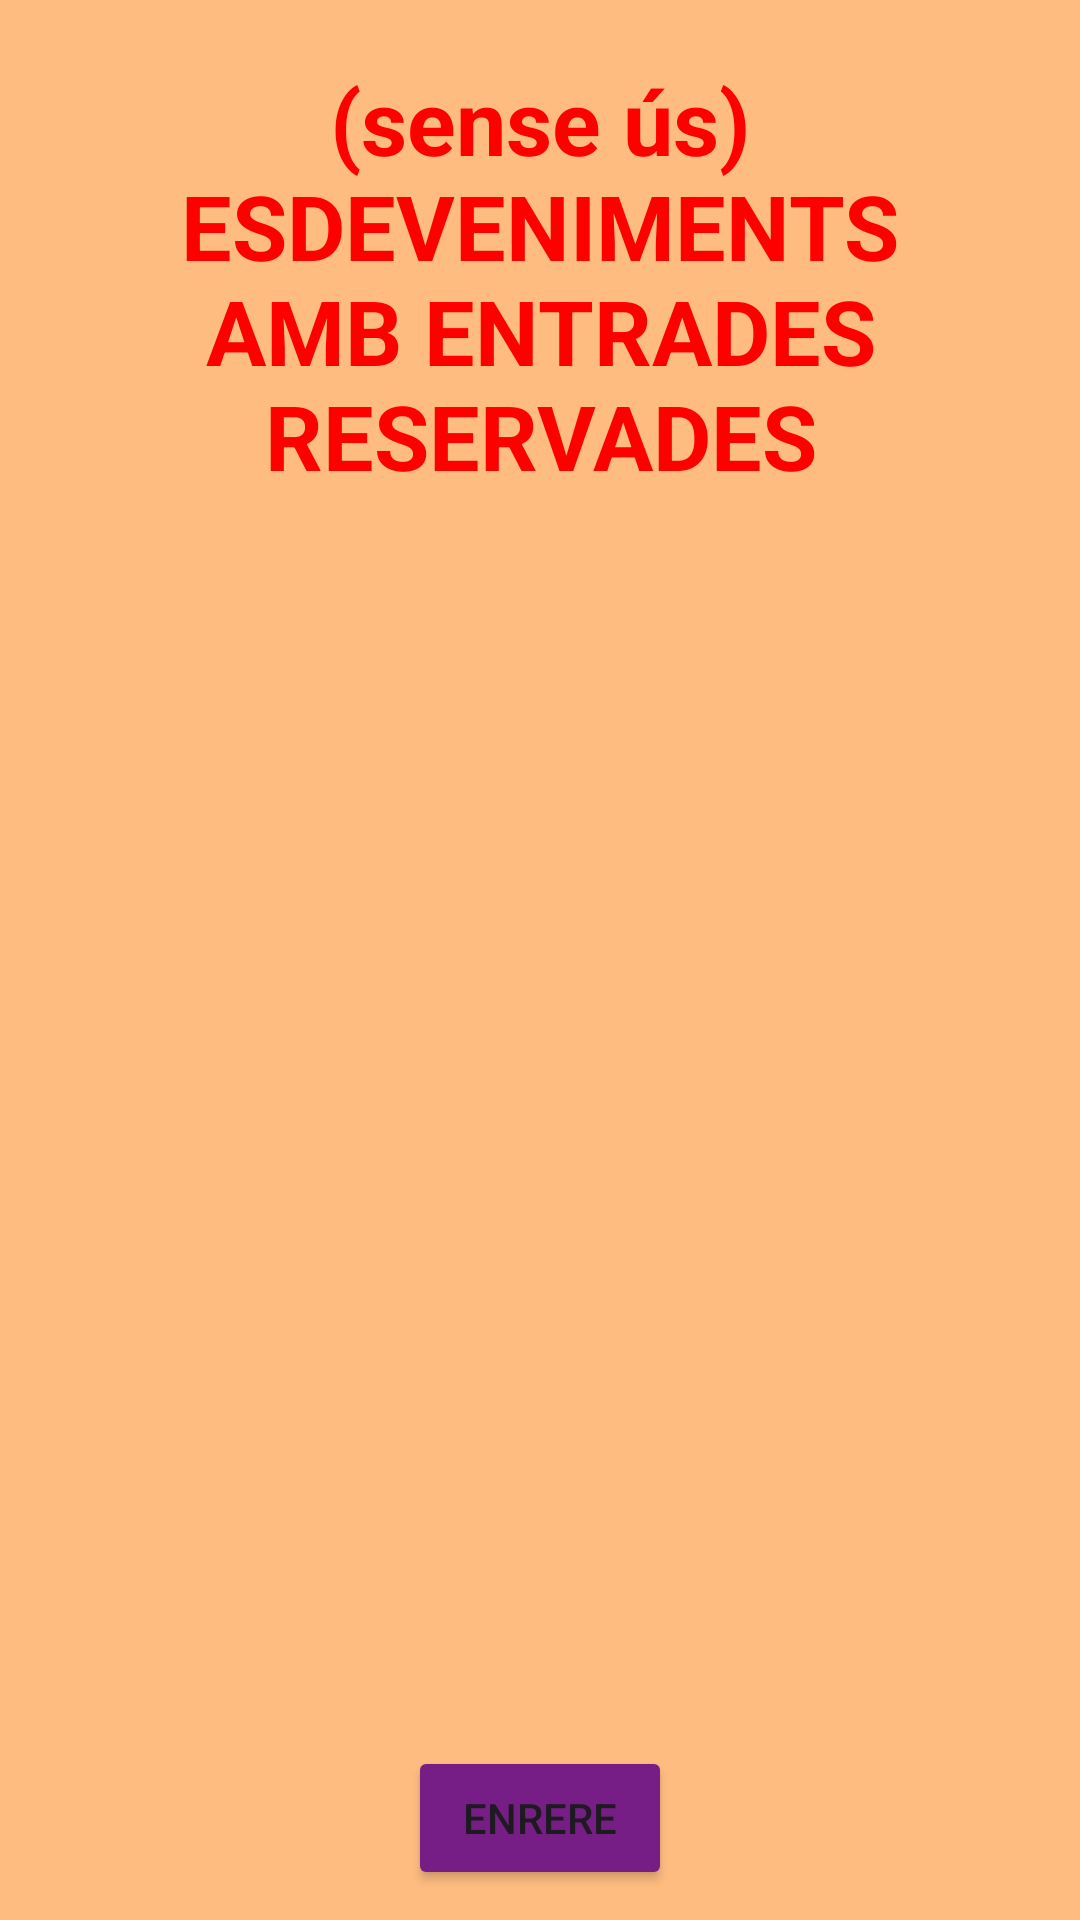

This screen was rendered from an Android layout file. Write that file and the resources it references.
<!-- AndroidManifest.xml: application theme Theme.Espai_Cultural_AlexS -->
<!-- res/layout/activity_esdeveniments_reservats.xml -->
<?xml version="1.0" encoding="utf-8"?>
<LinearLayout xmlns:android="http://schemas.android.com/apk/res/android"
    android:layout_width="match_parent"
    android:layout_height="match_parent"
    android:orientation="vertical"
    android:background="@color/fons">
    <LinearLayout
        android:layout_width="match_parent"
        android:layout_height="wrap_content"
        android:layout_weight="0"
        android:orientation="horizontal"
        android:paddingTop="10dp">

        <TextView
            android:id="@+id/act3FrameText"
            android:layout_width="match_parent"
            android:layout_height="wrap_content"
            android:textAlignment="center"
            android:text="(sense ús) ESDEVENIMENTS AMB ENTRADES RESERVADES"
            android:textSize="30sp"
            android:textStyle="bold"
            android:gravity="center"
            android:padding="10dp"
            android:textColor="@color/titol"/>

        </LinearLayout>
        <LinearLayout
            android:layout_width="match_parent"
            android:layout_height="wrap_content"
            android:layout_weight="1"
            android:orientation="horizontal"
            android:layout_marginHorizontal="10dp"
            android:layout_marginVertical="10dp">

            <androidx.recyclerview.widget.RecyclerView
                android:id="@+id/rvEsdevenimentsReservats"
                android:layout_width="match_parent"
                android:layout_height="wrap_content"
                android:layout_weight="1"
                android:orientation="horizontal"/>

        </LinearLayout>
        <LinearLayout
            android:layout_width="match_parent"
            android:layout_height="wrap_content"
            android:layout_margin="0dp"
            android:layout_weight="0"
            android:gravity="bottom|center"
            android:padding="10dp">

            <Button
                android:id="@+id/btnEnrere"
                android:layout_width="wrap_content"
                android:layout_height="wrap_content"
                android:layout_marginHorizontal="20dp"
                android:text="Enrere"
                android:backgroundTint="@color/enrere" />


        </LinearLayout>
    </LinearLayout>
<!-- resources referenced by this layout -->
<resources>
  <color name="enrere">#761E85</color>
  <color name="fons">#FFBC81</color>
  <color name="titol">#FF0000</color>
  <style name="Theme.Espai_Cultural_AlexS" parent="Base.Theme.Espai_Cultural_AlexS" />
  <style name="Base.Theme.Espai_Cultural_AlexS" parent="Theme.Material3.DayNight.NoActionBar">
          
          
      </style>
</resources>
